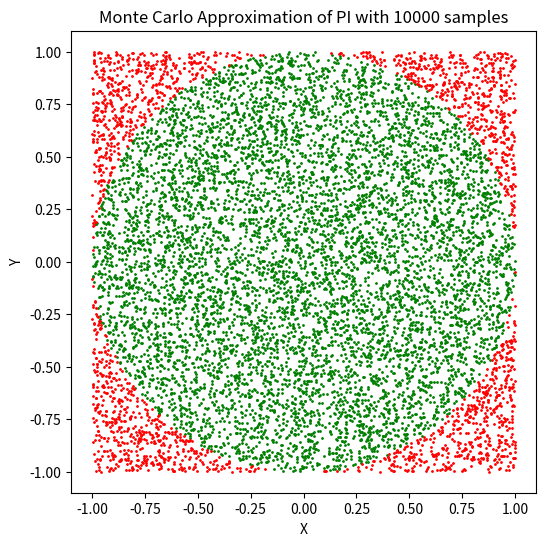

Source code (Python):
import random
import matplotlib.pyplot as plt

def monte_carlo_pi(num_samples):
    inside_circle = 0

    x_inside = []
    y_inside = []
    x_outside = []
    y_outside = []

    for _ in range(num_samples):
        x = random.uniform(-1, 1)
        y = random.uniform(-1, 1)
        distance = x**2 + y**2

        if distance <= 1:
            inside_circle += 1
            x_inside.append(x)
            y_inside.append(y)
        else:
            x_outside.append(x)
            y_outside.append(y)

    pi_approximation = (inside_circle / num_samples) * 4

    # Plotting the points
    plt.figure(figsize=(6,6))
    plt.scatter(x_inside, y_inside, color='green', s=1)
    plt.scatter(x_outside, y_outside, color='red', s=1)
    plt.title(f'Monte Carlo Approximation of PI with {num_samples} samples')
    plt.xlabel('X')
    plt.ylabel('Y')
    plt.show()

    return pi_approximation

# Example usage
num_samples = 10000
pi_estimate = monte_carlo_pi(num_samples)
print(f'Approximation of PI with {num_samples} samples: {pi_estimate}')
